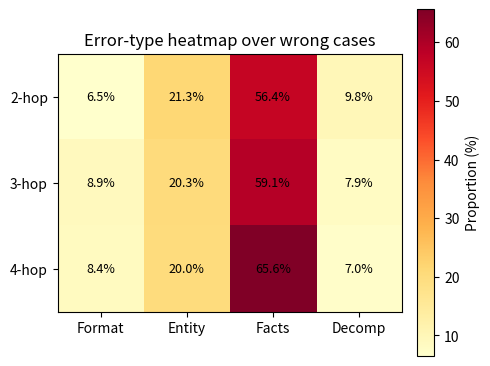

Python code for this plot:
import numpy as np
import matplotlib.pyplot as plt

data = np.array([
    [6.5,  21.3, 56.4, 9.8],   # 2-hop
    [8.9,  20.3, 59.1, 7.9],   # 3-hop
    [8.4,  20.0, 65.6, 7.0],   # 4-hop
])

row_labels = ["2-hop", "3-hop", "4-hop"]
col_labels = ["Format", "Entity", "Facts", "Decomp"]

plt.figure(figsize=(5, 5))
ax = plt.gca()

im = ax.imshow(data, cmap="YlOrRd")  # 黄色→红色的渐变

# 坐标刻度
ax.set_xticks(np.arange(len(col_labels)))
ax.set_yticks(np.arange(len(row_labels)))
ax.set_xticklabels(col_labels)
ax.set_yticklabels(row_labels)

# 在格子里写数值
for i in range(data.shape[0]):
    for j in range(data.shape[1]):
        ax.text(j, i, f"{data[i, j]:.1f}%",
                ha="center", va="center", fontsize=9, color="black")

ax.set_title("Error-type heatmap over wrong cases")
plt.colorbar(im, fraction=0.046, pad=0.04, label="Proportion (%)")

plt.tight_layout()
plt.show()
